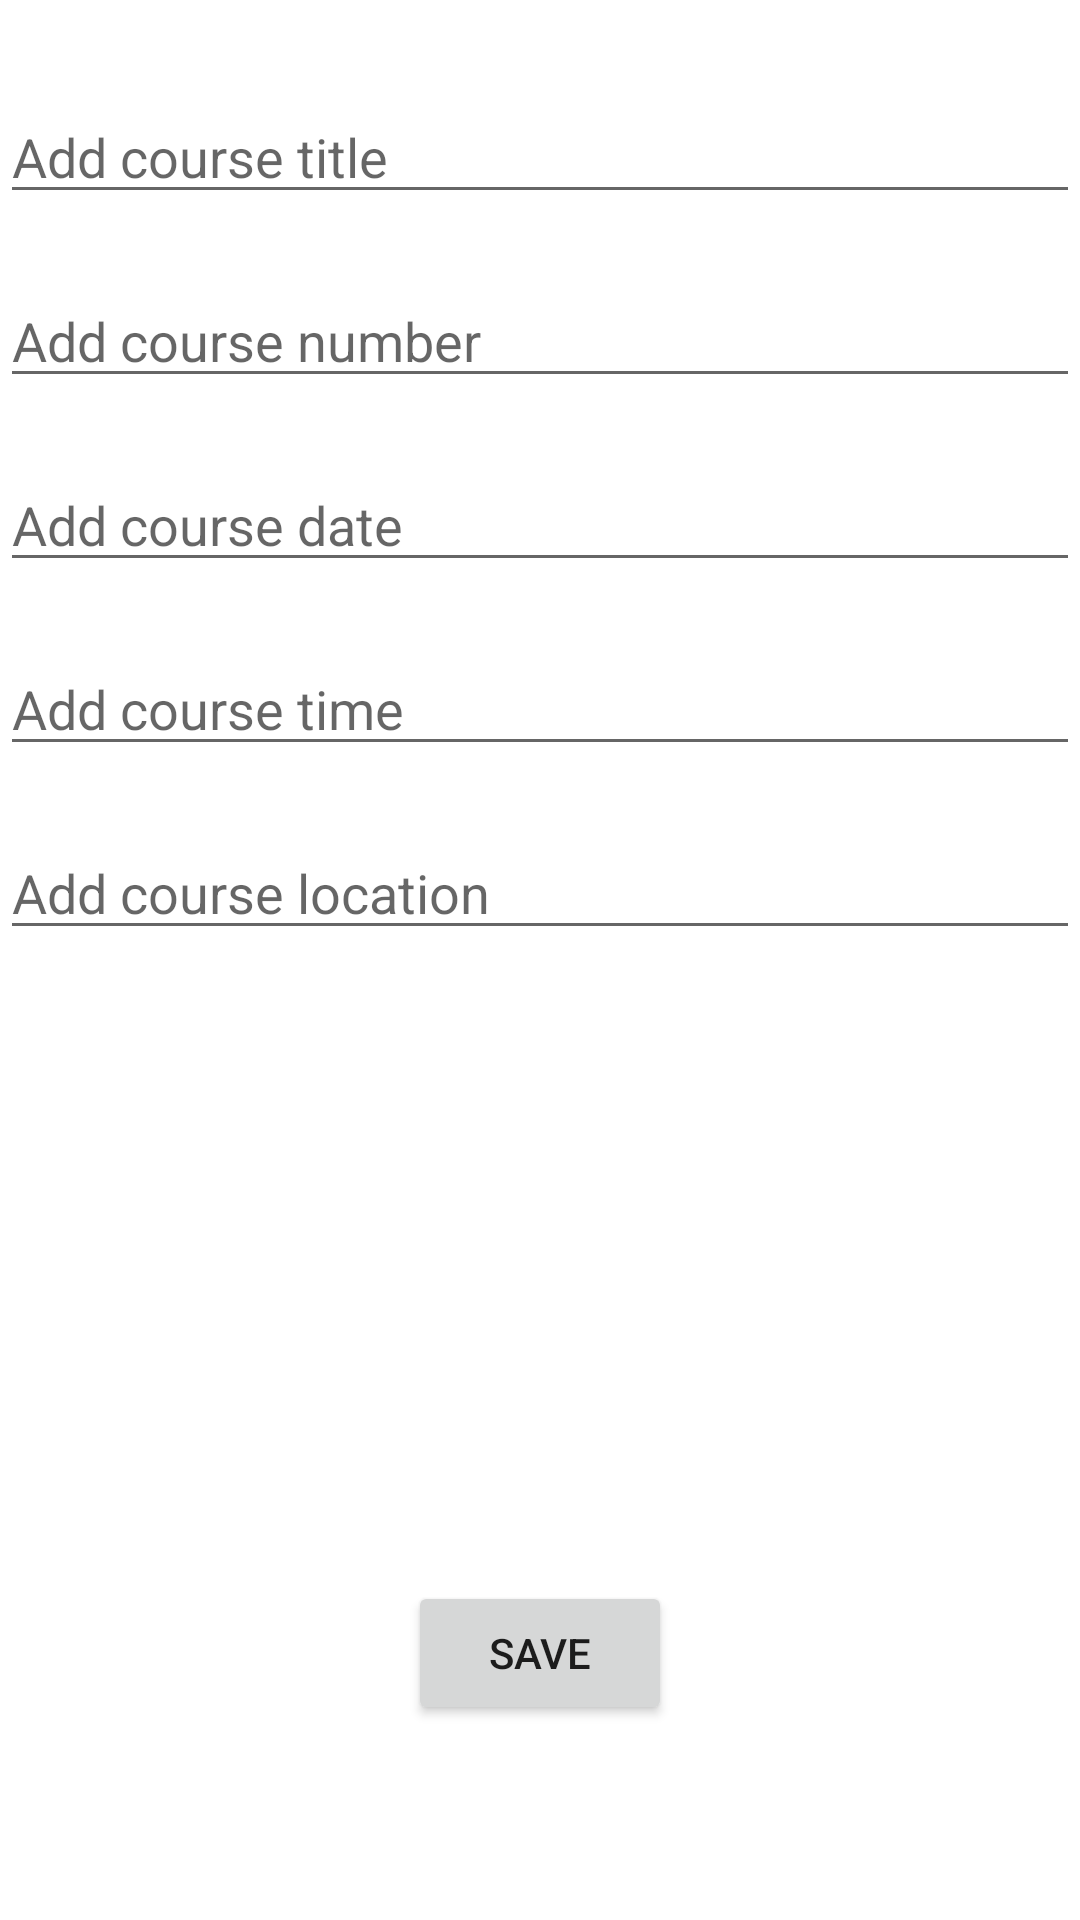

Here is an Android app screen rendered from its layout file. Give the layout XML and the strings, colors and styles it references.
<!-- AndroidManifest.xml: application theme AppTheme -->
<!-- res/layout/fragment_schedule_edit.xml -->
<?xml version="1.0" encoding="utf-8"?>
<RelativeLayout
    xmlns:android="http://schemas.android.com/apk/res/android"
    xmlns:app="http://schemas.android.com/apk/res-auto"
    xmlns:tools="http://schemas.android.com/tools"
    android:layout_width="match_parent"
    android:layout_height="match_parent"
    tools:context="com.example.studywithkitten.edit.ScheduleEditFragment">

    <FrameLayout
        android:id="@+id/flContainer"
        android:layout_width="match_parent"
        android:layout_height="match_parent"
        android:layout_alignParentStart="true"
        android:layout_alignParentTop="true"
        android:layout_marginTop="2dp"
        android:layout_marginBottom="-2dp"
        android:background="@drawable/sc_bg" />

    <EditText
        android:id="@+id/title"
        android:layout_width="match_parent"
        android:layout_height="wrap_content"

        android:layout_alignParentTop="false"
        android:layout_marginTop="30dp"
        android:ems="10"
        android:hint="Add course title"
        android:inputType="textPersonName" />

    <EditText
        android:id="@+id/number"
        android:layout_width="match_parent"
        android:layout_height="wrap_content"

        android:layout_below="@+id/title"
        android:layout_alignParentStart="true"
        android:layout_marginTop="20dp"
        android:ems="10"
        android:hint="Add course number"
        android:inputType="textPersonName" />

    <EditText
        android:id="@+id/date"
        android:layout_width="match_parent"
        android:layout_height="wrap_content"


        android:layout_below="@+id/number"
        android:layout_alignParentStart="true"
        android:layout_marginTop="20dp"
        android:ems="10"
        android:hint="Add course date"
        android:inputType="textPersonName" />

    <EditText
        android:id="@+id/time"
        android:layout_width="match_parent"
        android:layout_height="wrap_content"

        android:layout_below="@+id/date"
        android:layout_alignParentStart="true"
        android:layout_marginTop="20dp"
        android:ems="10"
        android:hint="Add course time"
        android:inputType="textPersonName" />

    <EditText
        android:id="@+id/location"
        android:layout_width="match_parent"
        android:layout_height="wrap_content"

        android:layout_below="@+id/time"
        android:layout_alignParentStart="false"
        android:layout_marginTop="20dp"
        android:ems="10"
        android:hint="Add course location"
        android:inputType="textPersonName" />

    <Button
        android:id="@+id/btnSave"
        android:layout_width="wrap_content"
        android:layout_height="wrap_content"
        android:layout_alignParentBottom="true"
        android:layout_centerHorizontal="true"
        android:layout_marginBottom="65dp"
        android:text="Save" />
</RelativeLayout>
<!-- resources referenced by this layout -->
<resources>

</resources>
